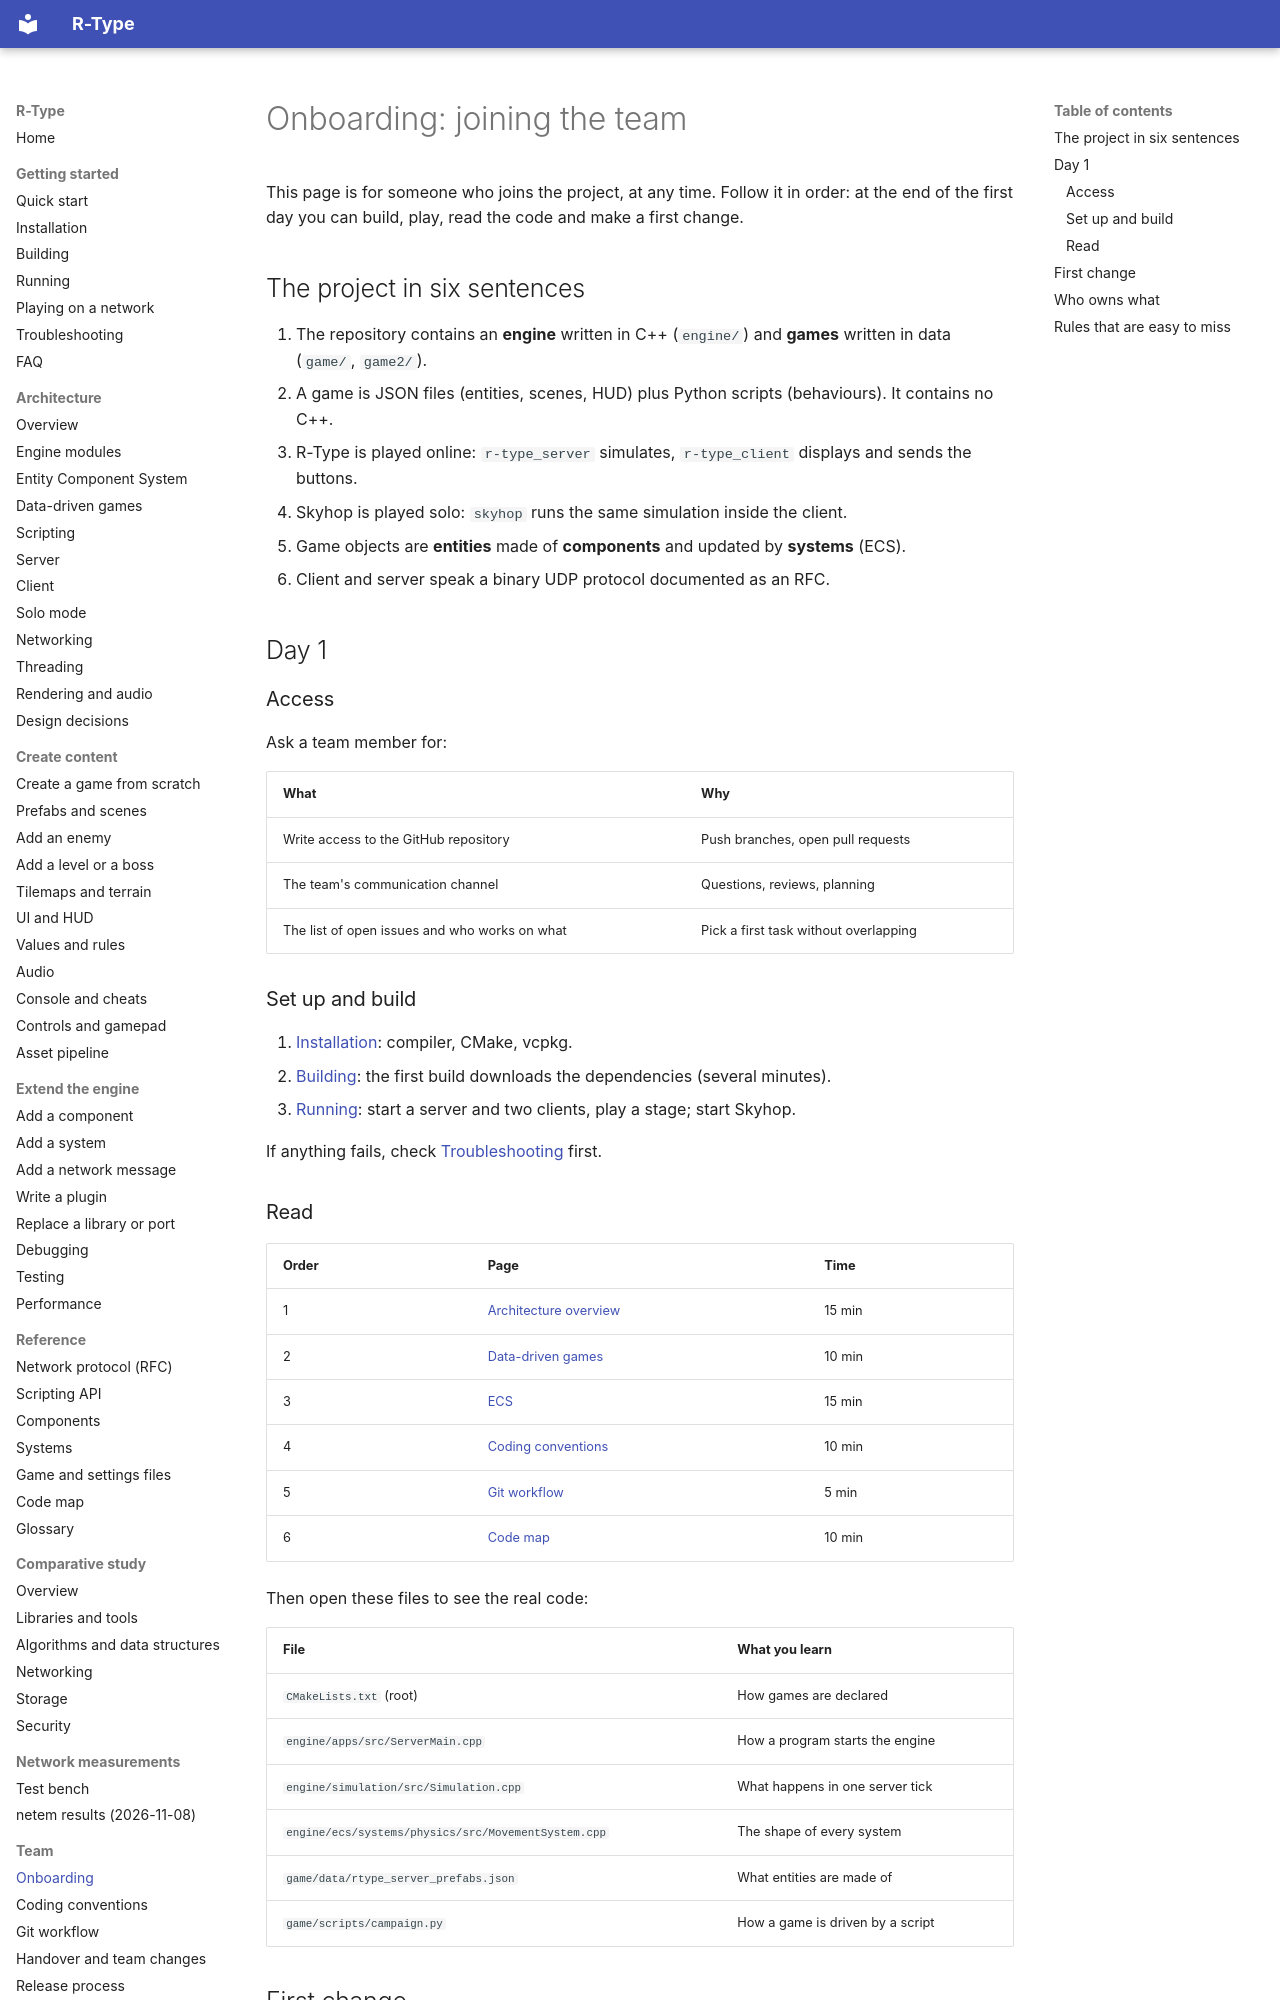

repository: NathanMuzay/RType · page: contributing/onboarding/index.html · generator: mkdocs

# Onboarding: joining the team

This page is for someone who joins the project, at any time. Follow it in order: at the end of the first day you
can build, play, read the code and make a first change.

## The project in six sentences

1. The repository contains an **engine** written in C++ (`engine/`) and **games** written in data (`game/`,
   `game2/`).
2. A game is JSON files (entities, scenes, HUD) plus Python scripts (behaviours). It contains no C++.
3. R-Type is played online: `r-type_server` simulates, `r-type_client` displays and sends the buttons.
4. Skyhop is played solo: `skyhop` runs the same simulation inside the client.
5. Game objects are **entities** made of **components** and updated by **systems** (ECS).
6. Client and server speak a binary UDP protocol documented as an RFC.

## Day 1

### Access

Ask a team member for:

| What | Why |
|---|---|
| Write access to the GitHub repository | Push branches, open pull requests |
| The team's communication channel | Questions, reviews, planning |
| The list of open issues and who works on what | Pick a first task without overlapping |

### Set up and build

1. [Installation](../getting-started/installation.md): compiler, CMake, vcpkg.
2. [Building](../getting-started/building.md): the first build downloads the dependencies (several minutes).
3. [Running](../getting-started/running.md): start a server and two clients, play a stage; start Skyhop.

If anything fails, check [Troubleshooting](../getting-started/troubleshooting.md) first.

### Read

| Order | Page | Time |
|---|---|---|
| 1 | [Architecture overview](../architecture/overview.md) | 15 min |
| 2 | [Data-driven games](../architecture/data-driven.md) | 10 min |
| 3 | [ECS](../architecture/ecs.md) | 15 min |
| 4 | [Coding conventions](conventions.md) | 10 min |
| 5 | [Git workflow](git-workflow.md) | 5 min |
| 6 | [Code map](../reference/code-map.md) | 10 min |

Then open these files to see the real code:

| File | What you learn |
|---|---|
| `CMakeLists.txt` (root) | How games are declared |
| `engine/apps/src/ServerMain.cpp` | How a program starts the engine |
| `engine/simulation/src/Simulation.cpp` | What happens in one server tick |
| `engine/ecs/systems/physics/src/MovementSystem.cpp` | The shape of every system |
| `game/data/rtype_server_prefabs.json` | What entities are made of |
| `game/scripts/campaign.py` | How a game is driven by a script |
